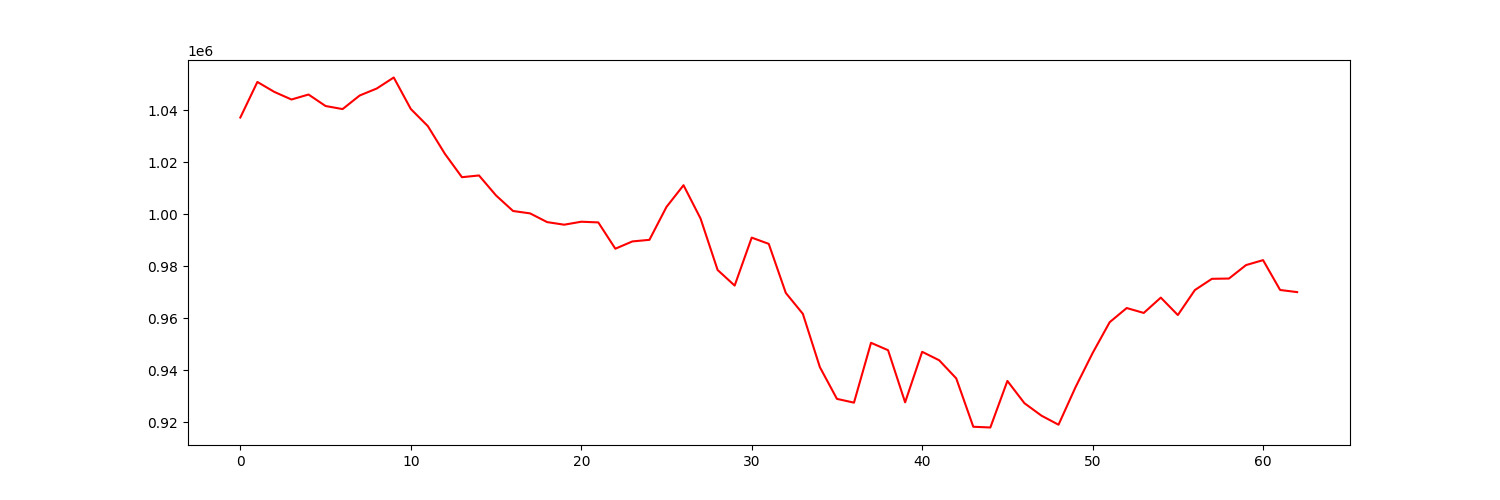

The table this chart was drawn from, first rows:
account_value, date, daily_return
1037273, 2022-01-03, 
1050953, 2022-01-04, 0.01319
1047106, 2022-01-05, -0.00366
1044204, 2022-01-06, -0.002772
1046119, 2022-01-07, 0.001834
1041701, 2022-01-10, -0.004224
1040518, 2022-01-11, -0.001136
1045741, 2022-01-12, 0.00502
1048422, 2022-01-13, 0.002563
1052669, 2022-01-14, 0.004051
1040562, 2022-01-18, -0.0115
1033970, 2022-01-19, -0.006334
1023309, 2022-01-20, -0.01031
1014312, 2022-01-21, -0.008792
1014979, 2022-01-24, 0.0006584
1007289, 2022-01-25, -0.007577
1001306, 2022-01-26, -0.00594
1000386, 2022-01-27, -0.0009194
997032, 2022-01-28, -0.003352
996035, 2022-01-31, -0.001
997179, 2022-02-01, 0.001148
996913, 2022-02-02, -0.0002666
986799, 2022-02-03, -0.01015
989598, 2022-02-04, 0.002837
990216, 2022-02-07, 0.0006244
1002869, 2022-02-08, 0.01278
1011220, 2022-02-09, 0.008327
998398, 2022-02-10, -0.01268
978611, 2022-02-11, -0.01982
972613, 2022-02-14, -0.006129
991061, 2022-02-15, 0.01897
988665, 2022-02-16, -0.002418
969782, 2022-02-17, -0.0191
961750, 2022-02-18, -0.008282
941217, 2022-02-22, -0.02135
929025, 2022-02-23, -0.01295
927573, 2022-02-24, -0.001563
950590, 2022-02-25, 0.02481
947748, 2022-02-28, -0.002989
927699, 2022-03-01, -0.02115
947131, 2022-03-02, 0.02095
943873, 2022-03-03, -0.00344
936900, 2022-03-04, -0.007388
918298, 2022-03-07, -0.01986
918010, 2022-03-08, -0.0003131
935920, 2022-03-09, 0.01951
927360, 2022-03-10, -0.009146
922563, 2022-03-11, -0.005173
919081, 2022-03-14, -0.003774
933553, 2022-03-15, 0.01575
946646, 2022-03-16, 0.01403
958518, 2022-03-17, 0.01254
963975, 2022-03-18, 0.005693
962086, 2022-03-21, -0.00196
967983, 2022-03-22, 0.006129
961277, 2022-03-23, -0.006927
970898, 2022-03-24, 0.01001
975215, 2022-03-25, 0.004447
975321, 2022-03-28, 0.0001093
980496, 2022-03-29, 0.005305
... 3 more rows
